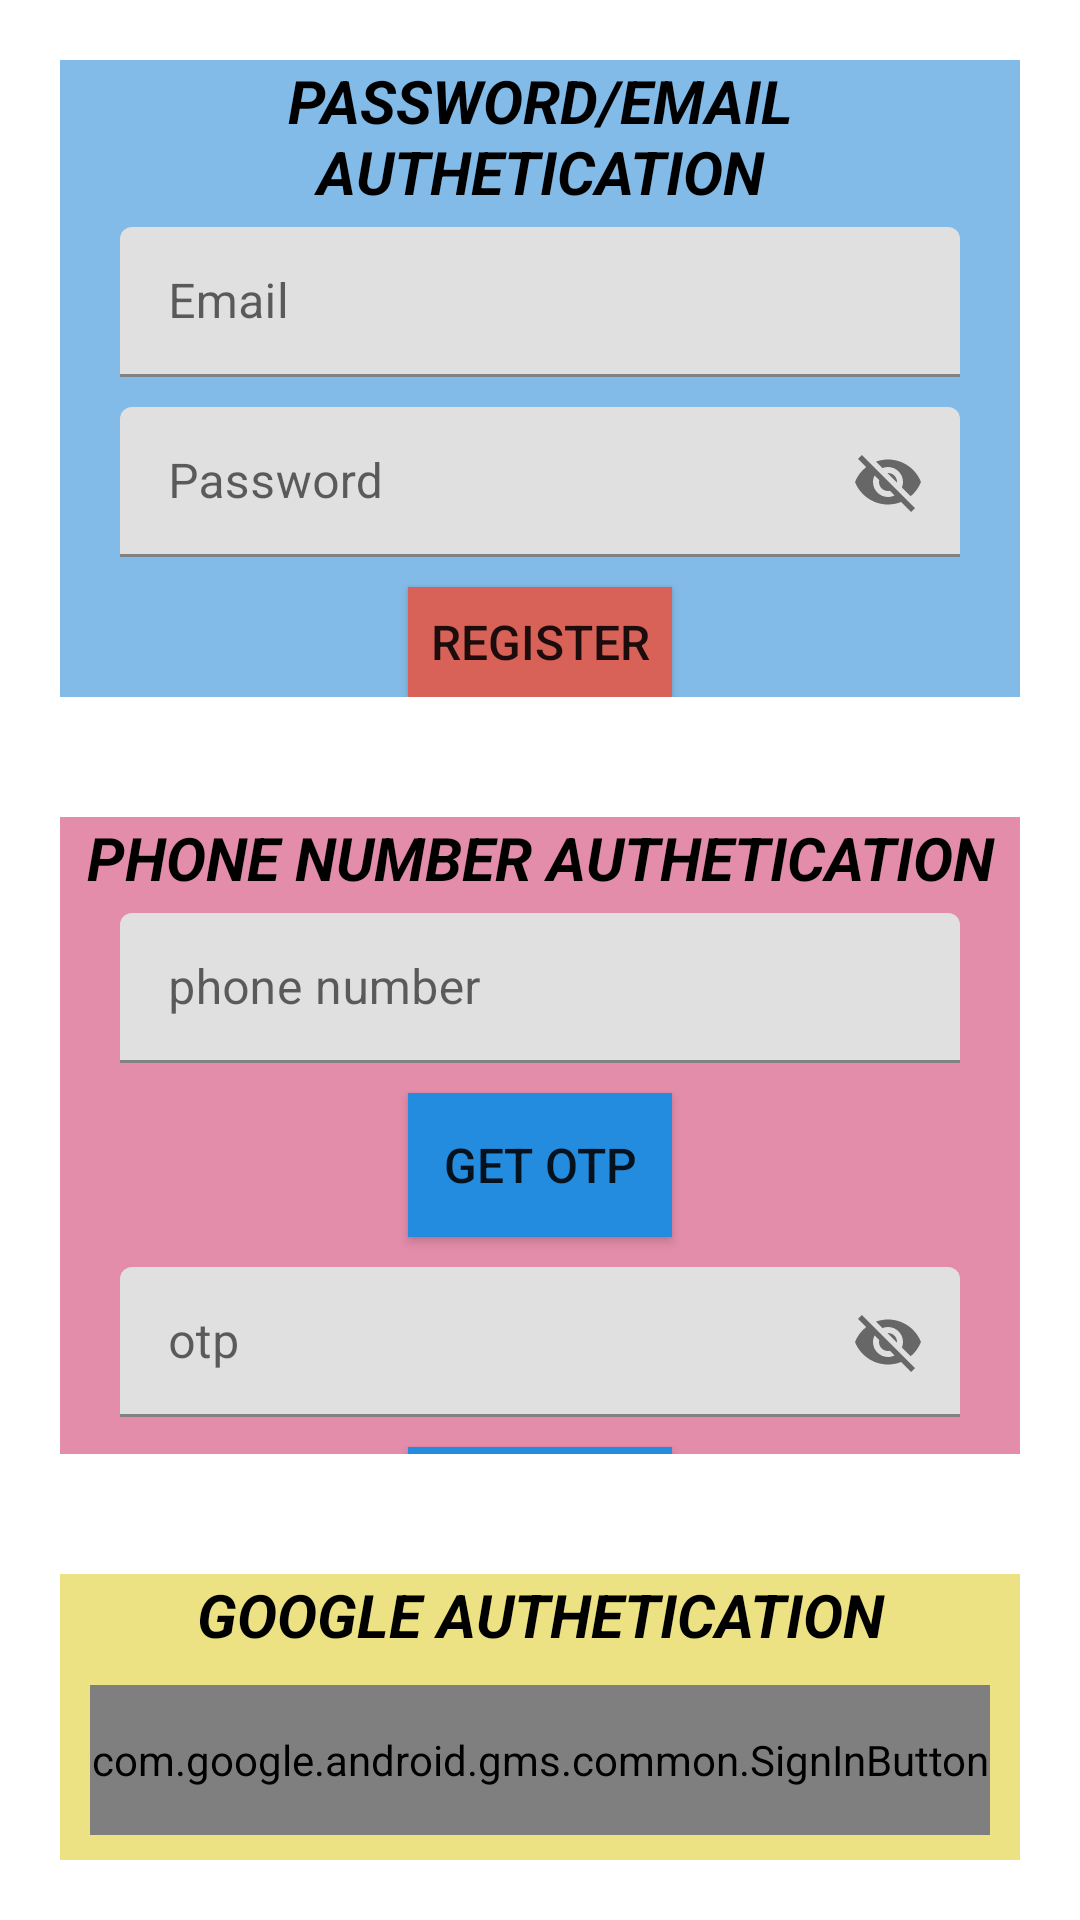

Android layout source for this screen:
<!-- AndroidManifest.xml: application theme Theme.Firebase_auth -->
<!-- res/layout/activity_main.xml -->
<?xml version="1.0" encoding="utf-8"?>
<LinearLayout xmlns:android="http://schemas.android.com/apk/res/android"
    xmlns:app="http://schemas.android.com/apk/res-auto"
    xmlns:tools="http://schemas.android.com/tools"
    android:layout_width="match_parent"
    android:layout_height="match_parent"
    android:orientation="vertical"
    tools:context=".LoginActivity">

    <LinearLayout
        android:layout_width="match_parent"
        android:layout_height="match_parent"
        android:layout_margin="20dp"
        android:background="#83BBE8"
        android:orientation="vertical"
        android:layout_weight="1">

        <TextView
            android:layout_width="match_parent"
            android:layout_height="wrap_content"
            android:text="Password/Email Authetication"
            android:textStyle="bold|italic"
            android:textColor="@color/black"
            android:textAllCaps="true"
            android:textSize="20dp"
            android:gravity="center"/>
        <com.google.android.material.textfield.TextInputLayout
            android:layout_width="match_parent"
            android:layout_height="wrap_content">

            <com.google.android.material.textfield.TextInputEditText
                android:id="@+id/email"
                android:layout_width="match_parent"
                android:layout_height="50dp"
                android:layout_marginStart="20dp"
                android:layout_marginTop="5dp"
                android:layout_marginEnd="20dp"
                android:drawableStart="@drawable/baseline_email_24"
                android:drawablePadding="10dp"
                android:hint="Email" />

        </com.google.android.material.textfield.TextInputLayout>

        <com.google.android.material.textfield.TextInputLayout
            android:layout_width="match_parent"
            android:layout_height="wrap_content"
            app:endIconMode="password_toggle">

            <androidx.appcompat.widget.AppCompatEditText
                android:id="@+id/password"
                android:layout_width="match_parent"
                android:layout_height="50dp"
                android:layout_marginStart="20dp"
                android:layout_marginTop="10dp"
                android:layout_marginEnd="20dp"
                android:drawablePadding="10dp"
                android:hint="Password" />
        </com.google.android.material.textfield.TextInputLayout>

        <Button
            android:layout_width="wrap_content"
            android:layout_height="wrap_content"
            android:text="Register"
            android:layout_gravity="center"
            android:layout_marginTop="10dp"
            android:background="#D86158"
            android:id="@+id/btnregister"
            app:backgroundTint="@null"
            android:textSize="16dp"/>


        <Button
            android:layout_width="wrap_content"
            android:layout_height="wrap_content"
            android:text="  Log In   "
            android:id="@+id/btnlogin"
            android:layout_gravity="center"
            android:layout_marginTop="10dp"
            android:background="#D86158"
            app:backgroundTint="@null"
            android:textSize="16dp"/>




    </LinearLayout>
    <LinearLayout
        android:layout_width="match_parent"
        android:layout_height="match_parent"
        android:layout_margin="20dp"
        android:background="#E38DAA"
        android:orientation="vertical"
        android:layout_weight="1">
        <TextView
            android:layout_width="match_parent"
            android:layout_height="wrap_content"
            android:text="Phone number Authetication"
            android:textStyle="bold|italic"
            android:textColor="@color/black"
            android:textAllCaps="true"
            android:textSize="20dp"
            android:gravity="center"/>
        <com.google.android.material.textfield.TextInputLayout
            android:layout_width="match_parent"
            android:layout_height="wrap_content">

            <com.google.android.material.textfield.TextInputEditText
                android:layout_width="match_parent"
                android:layout_height="50dp"
                android:layout_marginStart="20dp"
                android:layout_marginTop="5dp"
                android:layout_marginEnd="20dp"
                android:id="@+id/phone"
                android:drawableStart="@drawable/baseline_phone_24"
                android:drawablePadding="10dp"
                android:hint="phone number" />

        </com.google.android.material.textfield.TextInputLayout>
        <Button
            android:layout_width="wrap_content"
            android:layout_height="wrap_content"
            android:text="get otp"
            android:id="@+id/btnotp"
            android:layout_gravity="center"
            android:layout_marginTop="10dp"
            android:background="#248CDF"
            app:backgroundTint="@null"
            android:textSize="16dp"/>
        <com.google.android.material.textfield.TextInputLayout
            android:layout_width="match_parent"
            android:layout_height="wrap_content"
            app:endIconMode="password_toggle">

            <androidx.appcompat.widget.AppCompatEditText
                android:layout_width="match_parent"
                android:layout_height="50dp"
                android:layout_marginStart="20dp"
                android:id="@+id/otp"
                android:layout_marginTop="10dp"
                android:layout_marginEnd="20dp"
                android:drawablePadding="10dp"
                android:hint="otp" />
        </com.google.android.material.textfield.TextInputLayout>
        <Button
            android:layout_width="wrap_content"
            android:layout_height="wrap_content"
            android:text="Register"
            android:id="@+id/ph_btnregister"
            android:layout_gravity="center"
            android:layout_marginTop="10dp"
            android:background="#248CDF"
            app:backgroundTint="@null"
            android:textSize="16dp"/>
    </LinearLayout>

    <LinearLayout
        android:layout_width="match_parent"
        android:layout_height="match_parent"
        android:layout_margin="20dp"
        android:background="#EDE283"
        android:orientation="vertical"
        android:layout_weight="1.3">
        <TextView
            android:layout_width="match_parent"
            android:layout_height="wrap_content"
            android:text="google Authetication"
            android:textStyle="bold|italic"
            android:textColor="@color/black"
            android:textAllCaps="true"
            android:textSize="20dp"
            android:gravity="center"/>

        <com.google.android.gms.common.SignInButton
            android:layout_width="match_parent"
            android:id="@+id/gsignin"
            android:layout_height="50dp"
            android:layout_margin="10dp"/>



    </LinearLayout>


</LinearLayout>
<!-- resources referenced by this layout -->
<resources>
  <style name="Theme.Firebase_auth" parent="Theme.MaterialComponents.Light.NoActionBar">
          
          <item name="colorPrimary">@color/purple_500</item>
          <item name="colorPrimaryVariant">@color/purple_700</item>
          <item name="colorOnPrimary">@color/white</item>
          
          <item name="colorSecondary">@color/teal_200</item>
          <item name="colorSecondaryVariant">@color/teal_700</item>
          <item name="colorOnSecondary">@color/black</item>
          
          <item name="android:statusBarColor">?attr/colorPrimaryVariant</item>
          
      </style>
  <!-- not gathered from this repository: default colours our renderer supplied (Android Studio template values) -->
  <color name="purple_500">#FF6200EE</color>
  <color name="purple_700">#FF3700B3</color>
  <color name="teal_200">#FF03DAC5</color>
  <color name="teal_700">#FF018786</color>
  <color name="black">#FF000000</color>
  <color name="white">#FFFFFFFF</color>
</resources>
